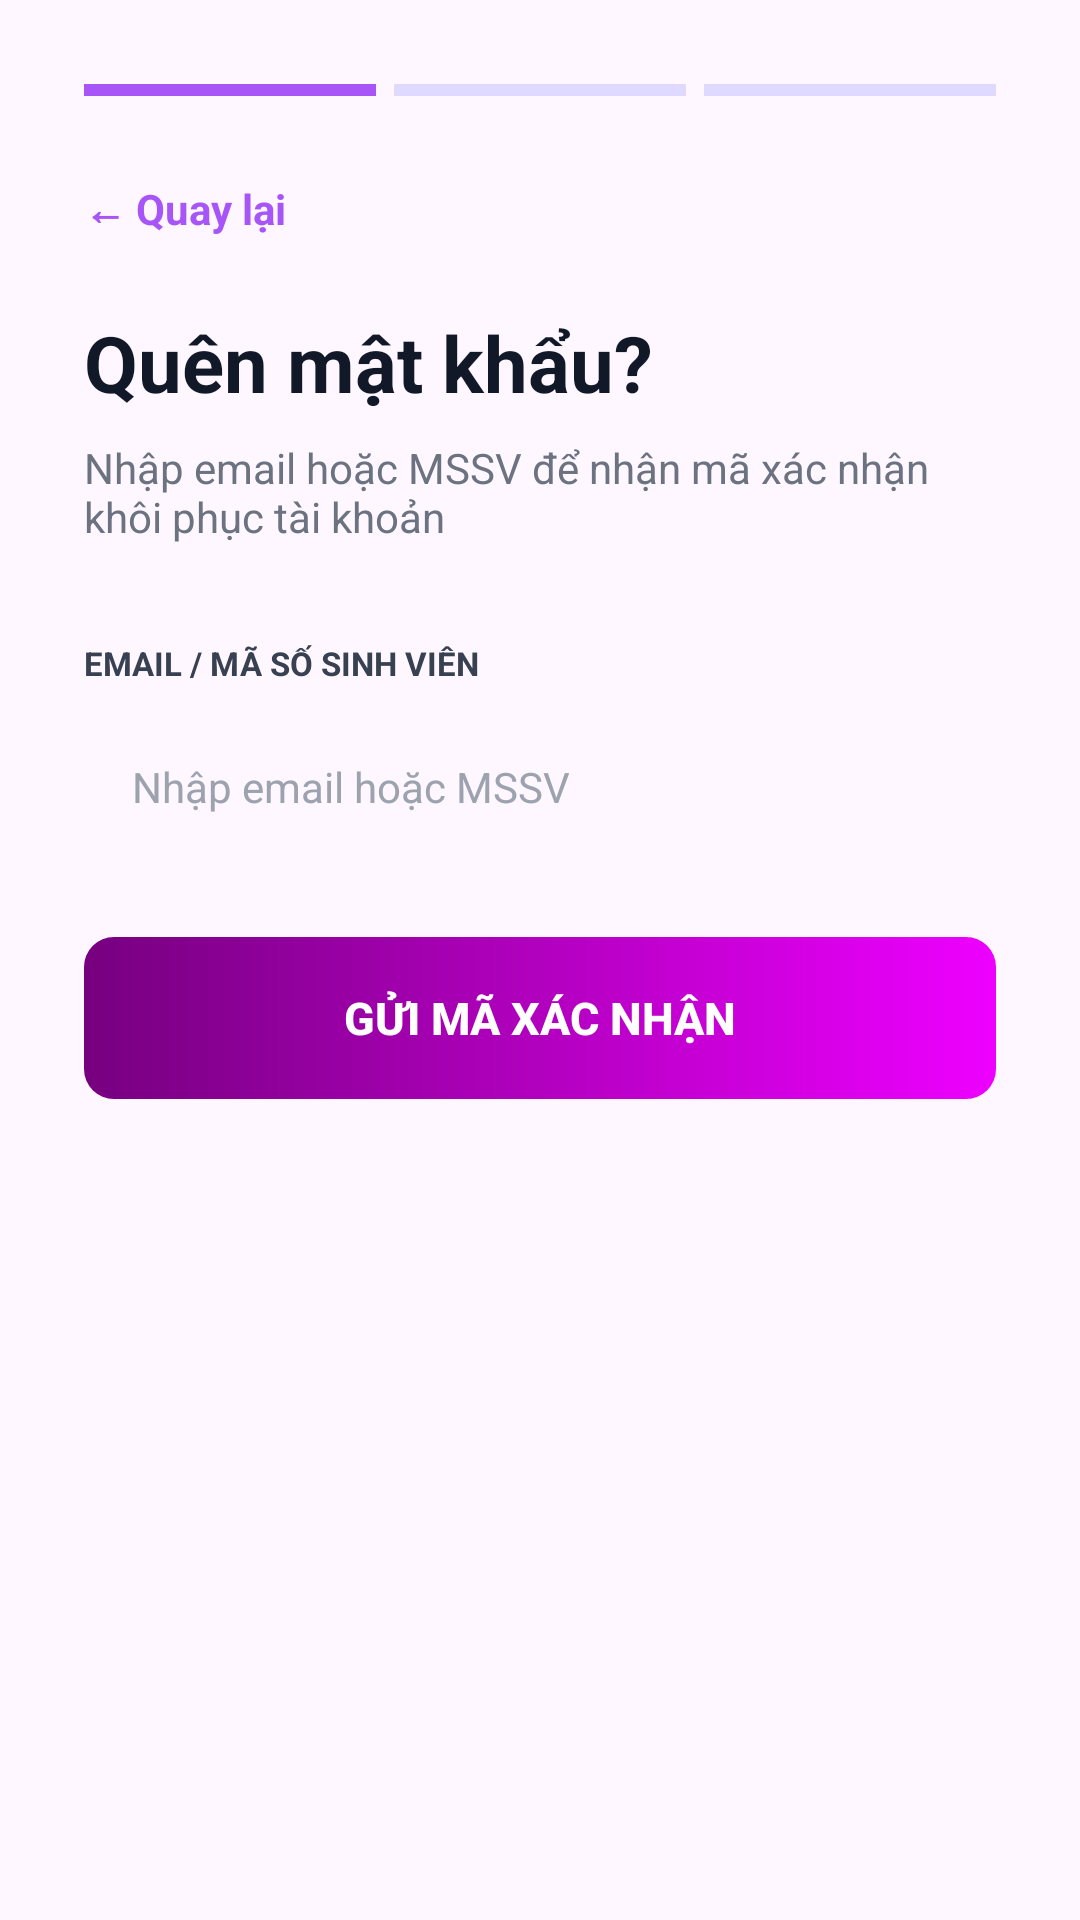

Layout XML and referenced resources for this Android screen:
<!-- AndroidManifest.xml: application theme Theme.PMS_Nhom9 -->
<!-- res/layout/activity_forgot_password.xml -->
<?xml version="1.0" encoding="utf-8"?>
<ScrollView xmlns:android="http://schemas.android.com/apk/res/android"
    android:layout_width="match_parent"
    android:layout_height="match_parent"
    android:fillViewport="true">

    <LinearLayout
        android:layout_width="match_parent"
        android:layout_height="wrap_content"
        android:orientation="vertical"
        android:padding="28dp">

        
        <LinearLayout
            android:layout_width="match_parent"
            android:layout_height="wrap_content"
            android:orientation="horizontal"
            android:layout_marginBottom="28dp">

            <View android:id="@+id/step1Bar"
                android:layout_width="0dp" android:layout_height="4dp"
                android:layout_weight="1" android:background="#A855F7"
                android:layout_marginEnd="6dp"/>
            <View android:id="@+id/step2Bar"
                android:layout_width="0dp" android:layout_height="4dp"
                android:layout_weight="1" android:background="#E0D9FF"
                android:layout_marginEnd="6dp"/>
            <View android:id="@+id/step3Bar"
                android:layout_width="0dp" android:layout_height="4dp"
                android:layout_weight="1" android:background="#E0D9FF"/>
        </LinearLayout>

        
        <TextView
            android:id="@+id/btnBack"
            android:layout_width="wrap_content"
            android:layout_height="wrap_content"
            android:text="← Quay lại"
            android:textSize="14sp"
            android:textColor="#A855F7"
            android:textStyle="bold"
            android:layout_marginBottom="24dp"/>

        
        <LinearLayout
            android:id="@+id/layoutStep1"
            android:layout_width="match_parent"
            android:layout_height="wrap_content"
            android:orientation="vertical"
            android:visibility="visible">

            <TextView
                android:layout_width="wrap_content"
                android:layout_height="wrap_content"
                android:text="Quên mật khẩu?"
                android:textSize="26sp"
                android:textStyle="bold"
                android:textColor="#111827"
                android:layout_marginBottom="8dp"/>

            <TextView
                android:layout_width="wrap_content"
                android:layout_height="wrap_content"
                android:text="Nhập email hoặc MSSV để nhận mã xác nhận khôi phục tài khoản"
                android:textSize="14sp"
                android:textColor="#6B7280"
                android:layout_marginBottom="32dp"/>

            <TextView
                android:layout_width="wrap_content"
                android:layout_height="wrap_content"
                android:text="EMAIL / MÃ SỐ SINH VIÊN"
                android:textSize="11sp"
                android:textStyle="bold"
                android:textColor="#374151"
                android:layout_marginBottom="8dp"/>

            <EditText
                android:id="@+id/etEmailOrMssv"
                android:layout_width="match_parent"
                android:layout_height="52dp"
                android:background="@drawable/bg_input_field"
                android:paddingHorizontal="16dp"
                android:hint="Nhập email hoặc MSSV"
                android:textColorHint="#9CA3AF"
                android:textColor="#111827"
                android:textSize="14sp"
                android:inputType="textEmailAddress"
                android:layout_marginBottom="24dp"/>

            <androidx.appcompat.widget.AppCompatButton
                android:id="@+id/btnSendOtp"
                android:layout_width="match_parent"
                android:layout_height="54dp"
                android:text="Gửi mã xác nhận"
                android:textColor="#FFFFFF"
                android:textSize="15sp"
                android:textStyle="bold"
                android:background="@drawable/bg_gradient_button_login"
                android:backgroundTint="@null"
                android:stateListAnimator="@null"/>
        </LinearLayout>

        
        <LinearLayout
            android:id="@+id/layoutStep2"
            android:layout_width="match_parent"
            android:layout_height="wrap_content"
            android:orientation="vertical"
            android:visibility="gone">

            <TextView
                android:layout_width="wrap_content"
                android:layout_height="wrap_content"
                android:text="Nhập mã OTP"
                android:textSize="26sp"
                android:textStyle="bold"
                android:textColor="#111827"
                android:layout_marginBottom="8dp"/>

            <TextView
                android:id="@+id/tvOtpHint"
                android:layout_width="wrap_content"
                android:layout_height="wrap_content"
                android:text="Mã 4 chữ số đã gửi đến email của bạn"
                android:textSize="14sp"
                android:textColor="#6B7280"
                android:layout_marginBottom="32dp"/>

            
            <LinearLayout
                android:layout_width="match_parent"
                android:layout_height="wrap_content"
                android:orientation="horizontal"
                android:gravity="center"
                android:layout_marginBottom="16dp">

                <EditText android:id="@+id/otp1"
                    android:layout_width="60dp" android:layout_height="64dp"
                    android:background="@drawable/bg_otp_box"
                    android:gravity="center" android:textSize="24sp" android:textStyle="bold"
                    android:textColor="#A855F7" android:inputType="number"
                    android:maxLength="1" android:layout_marginEnd="10dp"/>
                <EditText android:id="@+id/otp2"
                    android:layout_width="60dp" android:layout_height="64dp"
                    android:background="@drawable/bg_otp_box"
                    android:gravity="center" android:textSize="24sp" android:textStyle="bold"
                    android:textColor="#A855F7" android:inputType="number"
                    android:maxLength="1" android:layout_marginEnd="10dp"/>
                <EditText android:id="@+id/otp3"
                    android:layout_width="60dp" android:layout_height="64dp"
                    android:background="@drawable/bg_otp_box"
                    android:gravity="center" android:textSize="24sp" android:textStyle="bold"
                    android:textColor="#A855F7" android:inputType="number"
                    android:maxLength="1" android:layout_marginEnd="10dp"/>
                <EditText android:id="@+id/otp4"
                    android:layout_width="60dp" android:layout_height="64dp"
                    android:background="@drawable/bg_otp_box"
                    android:gravity="center" android:textSize="24sp" android:textStyle="bold"
                    android:textColor="#A855F7" android:inputType="number"
                    android:maxLength="1"/>
            </LinearLayout>

            
            <TextView
                android:id="@+id/tvResendTimer"
                android:layout_width="wrap_content"
                android:layout_height="wrap_content"
                android:text="Gửi lại sau 60s"
                android:textSize="13sp"
                android:textColor="#6B7280"
                android:layout_gravity="center"
                android:layout_marginBottom="24dp"/>

            <androidx.appcompat.widget.AppCompatButton
                android:id="@+id/btnVerifyOtp"
                android:layout_width="match_parent"
                android:layout_height="54dp"
                android:text="Xác nhận"
                android:textColor="#FFFFFF"
                android:textSize="15sp"
                android:textStyle="bold"
                android:background="@drawable/bg_gradient_button_login"
                android:backgroundTint="@null"
                android:stateListAnimator="@null"/>
        </LinearLayout>

        
        <LinearLayout
            android:id="@+id/layoutStep3"
            android:layout_width="match_parent"
            android:layout_height="wrap_content"
            android:orientation="vertical"
            android:visibility="gone">

            <TextView
                android:layout_width="wrap_content"
                android:layout_height="wrap_content"
                android:text="Đặt mật khẩu mới"
                android:textSize="26sp"
                android:textStyle="bold"
                android:textColor="#111827"
                android:layout_marginBottom="8dp"/>

            <TextView
                android:layout_width="wrap_content"
                android:layout_height="wrap_content"
                android:text="Mật khẩu phải có ít nhất 6 ký tự"
                android:textSize="14sp"
                android:textColor="#6B7280"
                android:layout_marginBottom="32dp"/>

            <TextView
                android:layout_width="wrap_content"
                android:layout_height="wrap_content"
                android:text="MẬT KHẨU MỚI"
                android:textSize="11sp"
                android:textStyle="bold"
                android:textColor="#374151"
                android:layout_marginBottom="8dp"/>

            <EditText
                android:id="@+id/etNewPassword"
                android:layout_width="match_parent"
                android:layout_height="52dp"
                android:background="@drawable/bg_input_field"
                android:paddingHorizontal="16dp"
                android:hint="Nhập mật khẩu mới"
                android:textColorHint="#9CA3AF"
                android:textColor="#111827"
                android:textSize="14sp"
                android:inputType="textPassword"
                android:layout_marginBottom="20dp"/>

            <TextView
                android:layout_width="wrap_content"
                android:layout_height="wrap_content"
                android:text="XÁC NHẬN MẬT KHẨU"
                android:textSize="11sp"
                android:textStyle="bold"
                android:textColor="#374151"
                android:layout_marginBottom="8dp"/>

            <EditText
                android:id="@+id/etConfirmPassword"
                android:layout_width="match_parent"
                android:layout_height="52dp"
                android:background="@drawable/bg_input_field"
                android:paddingHorizontal="16dp"
                android:hint="Nhập lại mật khẩu"
                android:textColorHint="#9CA3AF"
                android:textColor="#111827"
                android:textSize="14sp"
                android:inputType="textPassword"
                android:layout_marginBottom="24dp"/>

            <androidx.appcompat.widget.AppCompatButton
                android:id="@+id/btnResetPassword"
                android:layout_width="match_parent"
                android:layout_height="54dp"
                android:text="Đặt lại mật khẩu"
                android:textColor="#FFFFFF"
                android:textSize="15sp"
                android:textStyle="bold"
                android:background="@drawable/bg_gradient_button_login"
                android:backgroundTint="@null"
                android:stateListAnimator="@null"/>
        </LinearLayout>

    </LinearLayout>
</ScrollView>
<!-- resources referenced by this layout -->
<resources>
  <!-- drawable bg_gradient_button_login (drawable) -->
  <?xml version="1.0" encoding="utf-8"?>
  <shape xmlns:android="http://schemas.android.com/apk/res/android">
      <gradient
          android:startColor="#76007F"
          android:endColor="#EE00FF"
          android:angle="0"/>
      <corners android:radius="10dp"/>
  </shape>
  <!-- drawable bg_otp_box (drawable) -->
  <?xml version="1.0" encoding="utf-8"?>
  <shape xmlns:android="http://schemas.android.com/apk/res/android">
      <solid android:color="#FFFFFF"/>
      <corners android:radius="12dp"/>
      <stroke android:width="2dp" android:color="#A855F7"/>
  </shape>
  <style name="Theme.PMS_Nhom9" parent="Base.Theme.PMS_Nhom9" />
  <style name="Base.Theme.PMS_Nhom9" parent="Theme.Material3.DayNight.NoActionBar">
          <item name="colorPrimary">#A855F7</item>
          <item name="colorPrimaryVariant">#7C3AED</item>
          <item name="colorSecondary">#EC4899</item>
          <item name="badgeStyle">@style/PSMBadgeStyle</item>
      </style>
  <style name="PSMBadgeStyle" parent="Widget.MaterialComponents.Badge">
          <item name="backgroundColor">#EF4444</item>
          <item name="badgeTextColor">#FFFFFF</item>
      </style>
</resources>
